Run: headless pygame with SDL's dummy video driver; simulated clock (each Clock.tick advances the game by its frame time, no real sleeping); random seed 0; keys injected as events and as key.get_pressed() state; mouse plan: one left click at the window centre at the start of phase 2, then a move to the lower-right quarter at the start of phase 3.
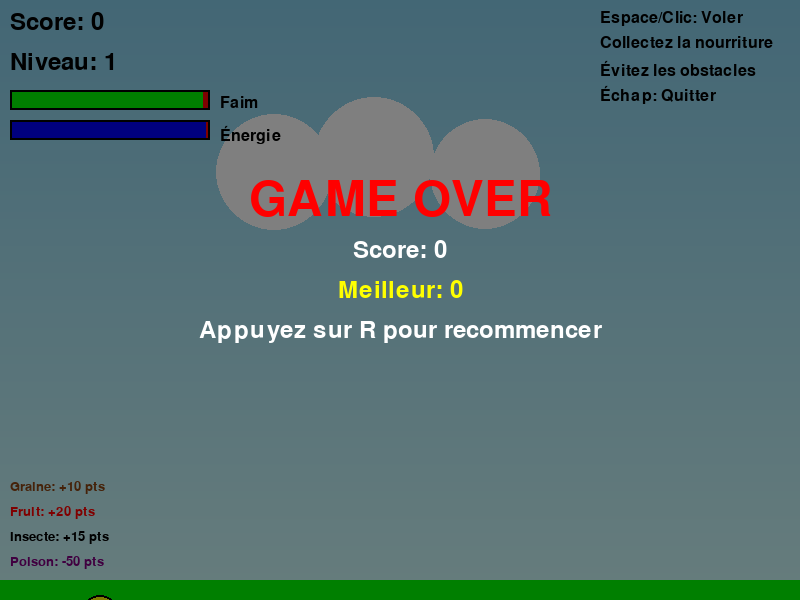
Frame 1 of 4 · flips 1–60 · no input
Frame 2 of 4 · flips 61–180 · clicked the window centre · tapped SPACE, RETURN · held RIGHT (→), D · screen unchanged from frame 1, image omitted
Frame 3 of 4 · flips 181–300 · moved the mouse to the lower-right quarter · held DOWN (↓), S · screen unchanged from frame 2, image omitted
Frame 4 of 4 · flips 301–420 · held LEFT (←), A, UP (↑), W · screen unchanged from frame 3, image omitted

The pygame program that drew these frames:

import pygame
import sys
import random
import math

# Initialisation de pygame
pygame.init()

# Constantes
LARGEUR = 800
HAUTEUR = 600
FPS = 60
GRAVITE = 0.5
FORCE_SAUT = -10

# Couleurs
BLANC = (255, 255, 255)
NOIR = (0, 0, 0)
ROUGE = (255, 0, 0)
BLEU = (0, 0, 255)
VERT = (0, 255, 0)
JAUNE = (255, 255, 0)
ORANGE = (255, 165, 0)
MARRON = (139, 69, 19)
ROSE = (255, 192, 203)
VIOLET = (128, 0, 128)

class Oiseau:
    def __init__(self, x, y):
        self.x = x
        self.y = y
        self.vitesse_y = 0
        self.rayon = 20
        self.couleur = JAUNE
        self.angle = 0
        self.faim = 100
        self.energie = 100
        self.animation_saut = 0
        
    def update(self):
        # Gravité
        self.vitesse_y += GRAVITE
        self.y += self.vitesse_y
        
        # Angle basé sur la vitesse
        self.angle = max(-90, min(90, self.vitesse_y * 3))
        
        # Diminuer la faim et l'énergie
        self.faim = max(0, self.faim - 0.1)
        self.energie = max(0, self.energie - 0.05)
        
        # Animation de saut
        if self.animation_saut > 0:
            self.animation_saut -= 1
        
        # Vérifier les limites
        if self.y > HAUTEUR or self.y < 0:
            return False
        
        return True
    
    def sauter(self):
        self.vitesse_y = FORCE_SAUT
        self.animation_saut = 10
    
    def manger(self, type_nourriture):
        if type_nourriture == "graine":
            self.faim = min(100, self.faim + 20)
            self.energie = min(100, self.energie + 10)
        elif type_nourriture == "fruit":
            self.faim = min(100, self.faim + 30)
            self.energie = min(100, self.energie + 15)
        elif type_nourriture == "insecte":
            self.faim = min(100, self.faim + 15)
            self.energie = min(100, self.energie + 25)
        elif type_nourriture == "poison":
            self.faim = max(0, self.faim - 30)
            self.energie = max(0, self.energie - 20)
    
    def get_rect(self):
        return pygame.Rect(self.x - self.rayon, self.y - self.rayon, 
                          self.rayon * 2, self.rayon * 2)
    
    def dessiner(self, ecran):
        # Corps de l'oiseau
        couleur_corps = self.couleur
        if self.faim < 30:
            couleur_corps = ROUGE  # Rouge si affamé
        elif self.energie < 30:
            couleur_corps = ORANGE  # Orange si fatigué
        
        # Effet de saut
        rayon_effet = self.rayon
        if self.animation_saut > 0:
            rayon_effet += 2
        
        pygame.draw.circle(ecran, couleur_corps, (int(self.x), int(self.y)), rayon_effet)
        pygame.draw.circle(ecran, NOIR, (int(self.x), int(self.y)), rayon_effet, 2)
        
        # Yeux
        oeil1_x = self.x - 6
        oeil1_y = self.y - 6
        oeil2_x = self.x + 6
        oeil2_y = self.y - 6
        
        pygame.draw.circle(ecran, BLANC, (int(oeil1_x), int(oeil1_y)), 5)
        pygame.draw.circle(ecran, BLANC, (int(oeil2_x), int(oeil2_y)), 5)
        pygame.draw.circle(ecran, NOIR, (int(oeil1_x), int(oeil1_y)), 2)
        pygame.draw.circle(ecran, NOIR, (int(oeil2_x), int(oeil2_y)), 2)
        
        # Bec
        bec_points = [
            (self.x + 15, self.y),
            (self.x + 25, self.y - 3),
            (self.x + 25, self.y + 3)
        ]
        pygame.draw.polygon(ecran, ORANGE, bec_points)
        
        # Ailes (animation simple)
        if self.animation_saut > 5:
            aile_y = self.y - 5
        else:
            aile_y = self.y + 5
        
        # Aile gauche
        pygame.draw.ellipse(ecran, MARRON, (self.x - 25, aile_y - 8, 20, 16))
        # Aile droite
        pygame.draw.ellipse(ecran, MARRON, (self.x + 5, aile_y - 8, 20, 16))

class Obstacle:
    def __init__(self, x, hauteur_haut, hauteur_bas):
        self.x = x
        self.hauteur_haut = hauteur_haut
        self.hauteur_bas = hauteur_bas
        self.largeur = 60
        self.vitesse = 3
        self.passe = False
        self.couleur = VERT
        
    def update(self):
        self.x -= self.vitesse
        return self.x > -self.largeur
    
    def get_rects(self):
        rect_haut = pygame.Rect(self.x, 0, self.largeur, self.hauteur_haut)
        rect_bas = pygame.Rect(self.x, HAUTEUR - self.hauteur_bas, self.largeur, self.hauteur_bas)
        return rect_haut, rect_bas
    
    def dessiner(self, ecran):
        # Obstacle du haut
        pygame.draw.rect(ecran, self.couleur, (self.x, 0, self.largeur, self.hauteur_haut))
        pygame.draw.rect(ecran, NOIR, (self.x, 0, self.largeur, self.hauteur_haut), 2)
        
        # Obstacle du bas
        pygame.draw.rect(ecran, self.couleur, (self.x, HAUTEUR - self.hauteur_bas, self.largeur, self.hauteur_bas))
        pygame.draw.rect(ecran, NOIR, (self.x, HAUTEUR - self.hauteur_bas, self.largeur, self.hauteur_bas), 2)
        
        # Détails des tuyaux
        pygame.draw.rect(ecran, VERT, (self.x - 5, self.hauteur_haut - 20, self.largeur + 10, 20))
        pygame.draw.rect(ecran, VERT, (self.x - 5, HAUTEUR - self.hauteur_bas, self.largeur + 10, 20))

class Nourriture:
    def __init__(self, x, y, type_nourriture):
        self.x = x
        self.y = y
        self.type = type_nourriture
        self.vitesse = 3
        self.collectee = False
        self.animation = 0
        
        if type_nourriture == "graine":
            self.couleur = MARRON
            self.rayon = 5
            self.points = 10
        elif type_nourriture == "fruit":
            self.couleur = ROUGE
            self.rayon = 8
            self.points = 20
        elif type_nourriture == "insecte":
            self.couleur = NOIR
            self.rayon = 6
            self.points = 15
        elif type_nourriture == "poison":
            self.couleur = VIOLET
            self.rayon = 7
            self.points = -50
        
    def update(self):
        self.x -= self.vitesse
        self.animation += 1
        return self.x > -self.rayon * 2
    
    def get_rect(self):
        return pygame.Rect(self.x - self.rayon, self.y - self.rayon, 
                          self.rayon * 2, self.rayon * 2)
    
    def dessiner(self, ecran):
        if self.collectee:
            return
        
        # Effet de scintillement
        rayon_effet = self.rayon + math.sin(self.animation * 0.2) * 2
        
        if self.type == "graine":
            pygame.draw.circle(ecran, self.couleur, (int(self.x), int(self.y)), int(rayon_effet))
            pygame.draw.circle(ecran, NOIR, (int(self.x), int(self.y)), int(rayon_effet), 1)
        elif self.type == "fruit":
            pygame.draw.circle(ecran, self.couleur, (int(self.x), int(self.y)), int(rayon_effet))
            # Feuille
            pygame.draw.circle(ecran, VERT, (int(self.x - 3), int(self.y - 5)), 3)
        elif self.type == "insecte":
            pygame.draw.ellipse(ecran, self.couleur, (self.x - rayon_effet, self.y - rayon_effet/2, 
                                                     rayon_effet * 2, rayon_effet))
            # Antennes
            pygame.draw.line(ecran, NOIR, (self.x - 3, self.y - 5), (self.x - 5, self.y - 8), 2)
            pygame.draw.line(ecran, NOIR, (self.x + 3, self.y - 5), (self.x + 5, self.y - 8), 2)
        elif self.type == "poison":
            pygame.draw.circle(ecran, self.couleur, (int(self.x), int(self.y)), int(rayon_effet))
            # Symbole de poison
            pygame.draw.line(ecran, BLANC, (self.x - 3, self.y - 3), (self.x + 3, self.y + 3), 2)
            pygame.draw.line(ecran, BLANC, (self.x - 3, self.y + 3), (self.x + 3, self.y - 3), 2)

class Nuage:
    def __init__(self, x, y):
        self.x = x
        self.y = y
        self.vitesse = random.uniform(0.5, 2)
        self.taille = random.randint(30, 60)
        
    def update(self):
        self.x -= self.vitesse
        if self.x < -self.taille:
            self.x = LARGEUR + self.taille
            self.y = random.randint(50, 200)
    
    def dessiner(self, ecran):
        pygame.draw.circle(ecran, BLANC, (int(self.x), int(self.y)), self.taille)
        pygame.draw.circle(ecran, BLANC, (int(self.x + 20), int(self.y - 10)), self.taille // 2)
        pygame.draw.circle(ecran, BLANC, (int(self.x - 20), int(self.y - 10)), self.taille // 2)

class Jeu:
    def __init__(self):
        self.oiseau = Oiseau(100, HAUTEUR // 2)
        self.obstacles = []
        self.nourritures = []
        self.nuages = []
        self.score = 0
        self.meilleur_score = 0
        self.temps_obstacle = 0
        self.temps_nourriture = 0
        self.game_over = False
        self.niveau = 1
        self.vitesse_jeu = 1
        
        # Créer des nuages de fond
        for i in range(3):
            x = random.randint(0, LARGEUR)
            y = random.randint(50, 200)
            self.nuages.append(Nuage(x, y))
    
    def update(self):
        if self.game_over:
            return
        
        # Mettre à jour l'oiseau
        if not self.oiseau.update():
            self.game_over = True
            return
        
        # Vérifier si l'oiseau meurt de faim ou de fatigue
        if self.oiseau.faim <= 0 or self.oiseau.energie <= 0:
            self.game_over = True
            return
        
        # Mettre à jour les nuages
        for nuage in self.nuages:
            nuage.update()
        
        # Générer des obstacles
        self.temps_obstacle += 1
        if self.temps_obstacle > 120:  # Tous les 2 secondes
            self.temps_obstacle = 0
            hauteur_ouverture = 150
            hauteur_haut = random.randint(50, HAUTEUR - hauteur_ouverture - 50)
            hauteur_bas = HAUTEUR - hauteur_haut - hauteur_ouverture
            self.obstacles.append(Obstacle(LARGEUR, hauteur_haut, hauteur_bas))
        
        # Générer de la nourriture
        self.temps_nourriture += 1
        if self.temps_nourriture > 90:  # Tous les 1.5 secondes
            self.temps_nourriture = 0
            x = LARGEUR + 50
            y = random.randint(50, HAUTEUR - 50)
            types_nourriture = ["graine", "fruit", "insecte", "poison"]
            probabilites = [0.4, 0.3, 0.2, 0.1]  # Probabilités
            type_nourriture = random.choices(types_nourriture, probabilites)[0]
            self.nourritures.append(Nourriture(x, y, type_nourriture))
        
        # Mettre à jour les obstacles
        self.obstacles = [obs for obs in self.obstacles if obs.update()]
        
        # Mettre à jour la nourriture
        self.nourritures = [nour for nour in self.nourritures if nour.update()]
        
        # Vérifier les collisions
        self.verifier_collisions()
        
        # Augmenter le niveau
        if self.score > 0 and self.score % 50 == 0:
            self.niveau = min(self.niveau + 1, 10)
            self.vitesse_jeu = 1 + (self.niveau - 1) * 0.2
    
    def verifier_collisions(self):
        oiseau_rect = self.oiseau.get_rect()
        
        # Collision avec les obstacles
        for obstacle in self.obstacles:
            rect_haut, rect_bas = obstacle.get_rects()
            if oiseau_rect.colliderect(rect_haut) or oiseau_rect.colliderect(rect_bas):
                self.game_over = True
                return
            
            # Compter les points pour passer les obstacles
            if not obstacle.passe and obstacle.x + obstacle.largeur < self.oiseau.x:
                obstacle.passe = True
                self.score += 10
        
        # Collision avec la nourriture
        for nourriture in self.nourritures:
            if not nourriture.collectee and oiseau_rect.colliderect(nourriture.get_rect()):
                nourriture.collectee = True
                self.oiseau.manger(nourriture.type)
                self.score += nourriture.points
                self.score = max(0, self.score)  # Empêcher le score négatif
    
    def sauter(self):
        if not self.game_over:
            self.oiseau.sauter()
    
    def redemarrer(self):
        self.meilleur_score = max(self.meilleur_score, self.score)
        self.__init__()
    
    def dessiner_fond(self, ecran):
        # Dégradé de couleur pour le ciel
        for y in range(HAUTEUR):
            couleur_r = int(135 + (206 - 135) * (y / HAUTEUR))
            couleur_g = int(206 + (250 - 206) * (y / HAUTEUR))
            couleur_b = int(235 + (250 - 235) * (y / HAUTEUR))
            pygame.draw.line(ecran, (couleur_r, couleur_g, couleur_b), (0, y), (LARGEUR, y))
        
        # Dessiner les nuages
        for nuage in self.nuages:
            nuage.dessiner(ecran)
        
        # Sol
        pygame.draw.rect(ecran, VERT, (0, HAUTEUR - 20, LARGEUR, 20))
    
    def dessiner_interface(self, ecran):
        font = pygame.font.Font(None, 36)
        
        # Score
        score_text = font.render(f"Score: {self.score}", True, NOIR)
        ecran.blit(score_text, (10, 10))
        
        # Niveau
        niveau_text = font.render(f"Niveau: {self.niveau}", True, NOIR)
        ecran.blit(niveau_text, (10, 50))
        
        # Barres de faim et d'énergie
        barre_largeur = 200
        barre_hauteur = 20
        
        # Barre de faim
        pygame.draw.rect(ecran, ROUGE, (10, 90, barre_largeur, barre_hauteur))
        pygame.draw.rect(ecran, VERT, (10, 90, int(barre_largeur * (self.oiseau.faim / 100)), barre_hauteur))
        pygame.draw.rect(ecran, NOIR, (10, 90, barre_largeur, barre_hauteur), 2)
        
        faim_text = pygame.font.Font(None, 24).render("Faim", True, NOIR)
        ecran.blit(faim_text, (220, 95))
        
        # Barre d'énergie
        pygame.draw.rect(ecran, ROUGE, (10, 120, barre_largeur, barre_hauteur))
        pygame.draw.rect(ecran, BLEU, (10, 120, int(barre_largeur * (self.oiseau.energie / 100)), barre_hauteur))
        pygame.draw.rect(ecran, NOIR, (10, 120, barre_largeur, barre_hauteur), 2)
        
        energie_text = pygame.font.Font(None, 24).render("Énergie", True, NOIR)
        ecran.blit(energie_text, (220, 125))
        
        # Instructions
        instructions = [
            "Espace/Clic: Voler",
            "Collectez la nourriture",
            "Évitez les obstacles",
            "Échap: Quitter"
        ]
        
        for i, instruction in enumerate(instructions):
            text = pygame.font.Font(None, 24).render(instruction, True, NOIR)
            ecran.blit(text, (LARGEUR - 200, 10 + i * 25))
        
        # Légende des nourritures
        legende = [
            ("Graine: +10 pts", MARRON),
            ("Fruit: +20 pts", ROUGE),
            ("Insecte: +15 pts", NOIR),
            ("Poison: -50 pts", VIOLET)
        ]
        
        for i, (text, couleur) in enumerate(legende):
            text_surface = pygame.font.Font(None, 20).render(text, True, couleur)
            ecran.blit(text_surface, (10, HAUTEUR - 120 + i * 25))

def afficher_game_over(ecran, score, meilleur_score):
    font_large = pygame.font.Font(None, 72)
    font_medium = pygame.font.Font(None, 36)
    
    # Fond semi-transparent
    overlay = pygame.Surface((LARGEUR, HAUTEUR))
    overlay.set_alpha(128)
    overlay.fill(NOIR)
    ecran.blit(overlay, (0, 0))
    
    # Texte Game Over
    game_over_text = font_large.render("GAME OVER", True, ROUGE)
    game_over_rect = game_over_text.get_rect(center=(LARGEUR//2, HAUTEUR//2 - 100))
    ecran.blit(game_over_text, game_over_rect)
    
    # Score
    score_text = font_medium.render(f"Score: {score}", True, BLANC)
    score_rect = score_text.get_rect(center=(LARGEUR//2, HAUTEUR//2 - 50))
    ecran.blit(score_text, score_rect)
    
    # Meilleur score
    best_text = font_medium.render(f"Meilleur: {meilleur_score}", True, JAUNE)
    best_rect = best_text.get_rect(center=(LARGEUR//2, HAUTEUR//2 - 10))
    ecran.blit(best_text, best_rect)
    
    # Instructions
    restart_text = font_medium.render("Appuyez sur R pour recommencer", True, BLANC)
    restart_rect = restart_text.get_rect(center=(LARGEUR//2, HAUTEUR//2 + 30))
    ecran.blit(restart_text, restart_rect)

def main():
    ecran = pygame.display.set_mode((LARGEUR, HAUTEUR))
    pygame.display.set_caption("Hungry Birds - Jeu Python")
    horloge = pygame.time.Clock()
    
    jeu = Jeu()
    
    # Boucle principale
    running = True
    while running:
        for event in pygame.event.get():
            if event.type == pygame.QUIT:
                running = False
            elif event.type == pygame.KEYDOWN:
                if event.key == pygame.K_ESCAPE:
                    running = False
                elif event.key == pygame.K_SPACE:
                    jeu.sauter()
                elif event.key == pygame.K_r:
                    jeu.redemarrer()
            elif event.type == pygame.MOUSEBUTTONDOWN:
                if event.button == 1:  # Clic gauche
                    jeu.sauter()
        
        # Mise à jour du jeu
        jeu.update()
        
        # Affichage
        jeu.dessiner_fond(ecran)
        
        # Dessiner les objets
        for obstacle in jeu.obstacles:
            obstacle.dessiner(ecran)
        
        for nourriture in jeu.nourritures:
            nourriture.dessiner(ecran)
        
        jeu.oiseau.dessiner(ecran)
        jeu.dessiner_interface(ecran)
        
        # Afficher game over si nécessaire
        if jeu.game_over:
            afficher_game_over(ecran, jeu.score, jeu.meilleur_score)
        
        pygame.display.flip()
        horloge.tick(FPS)
    
    pygame.quit()
    sys.exit()

if __name__ == "__main__":
    main()
